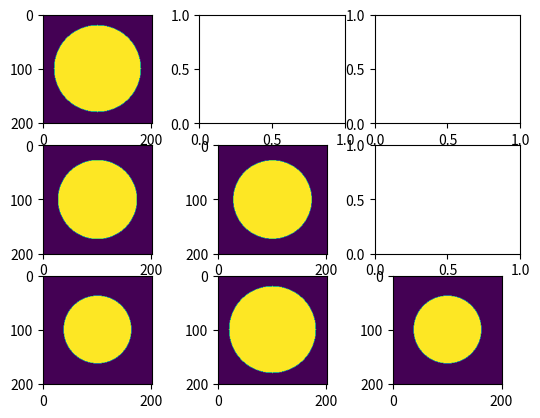

Reproduce this figure in Python.
"""Will contain all the functions necessary for creating raw image files from the maps directories for machine learning"""

import numpy as np
import matplotlib.pyplot as plt


def slice_map(volume, slices_per_axis):
    """Slice the volume into 2d panes along x, y, z axes and return as an image stack"""

    # Check volume is equal in all directions
    assert (
        volume.shape[0] == volume.shape[1] == volume.shape[2]
    ), f"Please provide a volume which has dimensions of equal length, not {volume.shape[0]}x{volume.shape[1]}x{volume.shape[2]}"

    length = volume.shape[0]

    # Array to return the images
    image_stack = np.zeros((length, length, slices_per_axis*3))
    print(image_stack.shape)

    # Get x slices and put in image_stack
    for slice in range(slices_per_axis):
        image_stack[:, :, slice] = volume[(slice+1)*int((length)/(slices_per_axis+1)), :, :]

    # Get y slices and put in image_stack
    for slice in range(slices_per_axis):
        image_stack[:, :, slice + slices_per_axis] = volume[:, (slice+1)*int((length)/(slices_per_axis+1)), :]

    # Get z slices and put in image_stack
    for slice in range(slices_per_axis):
        image_stack[:, :, slice + (slices_per_axis*2)] = volume[:, :, (slice+1)*int((length)/(slices_per_axis+1))]

    return image_stack

def sphere(shape, radius, position):
    """Test function from stack overflow to create a sphere"""
    # assume shape and position are both a 3-tuple of int or float
    # the units are pixels / voxels (px for short)
    # radius is a int or float in px
    semisizes = (radius,) * 3

    # genereate the grid for the support points
    # centered at the position indicated by position
    grid = [slice(-x0, dim - x0) for x0, dim in zip(position, shape)]
    position = np.ogrid[grid]
    # calculate the distance of all points from `position` center
    # scaled by the radius
    arr = np.zeros(shape, dtype=float)
    for x_i, semisize in zip(position, semisizes):
        arr += (np.abs(x_i / semisize) ** 2)
    # the inner part of the sphere will have distance below 1
    return arr <= 1.0

if __name__ == "__main__":

    s1 = sphere((201, 201, 201), 80, (100, 100, 100))

    stack1 = slice_map(s1, 1)
    print(stack1.shape)
    stack2 = slice_map(s1, 2)
    print(stack2.shape)
    stack3 = slice_map(s1, 3)
    print(stack3.shape)

    fig, ((ax11, ax12, ax13), (ax21, ax22, ax23), (ax31, ax32, ax33)) = plt.subplots(3, 3)

    ax11.imshow(stack1[:, :, 0])

    ax21.imshow(stack2[:, :, 0])
    ax22.imshow(stack2[:, :, 1])

    ax31.imshow(stack3[:, :, 0])
    ax32.imshow(stack3[:, :, 1])
    ax33.imshow(stack3[:, :, 2])

    plt.show()
